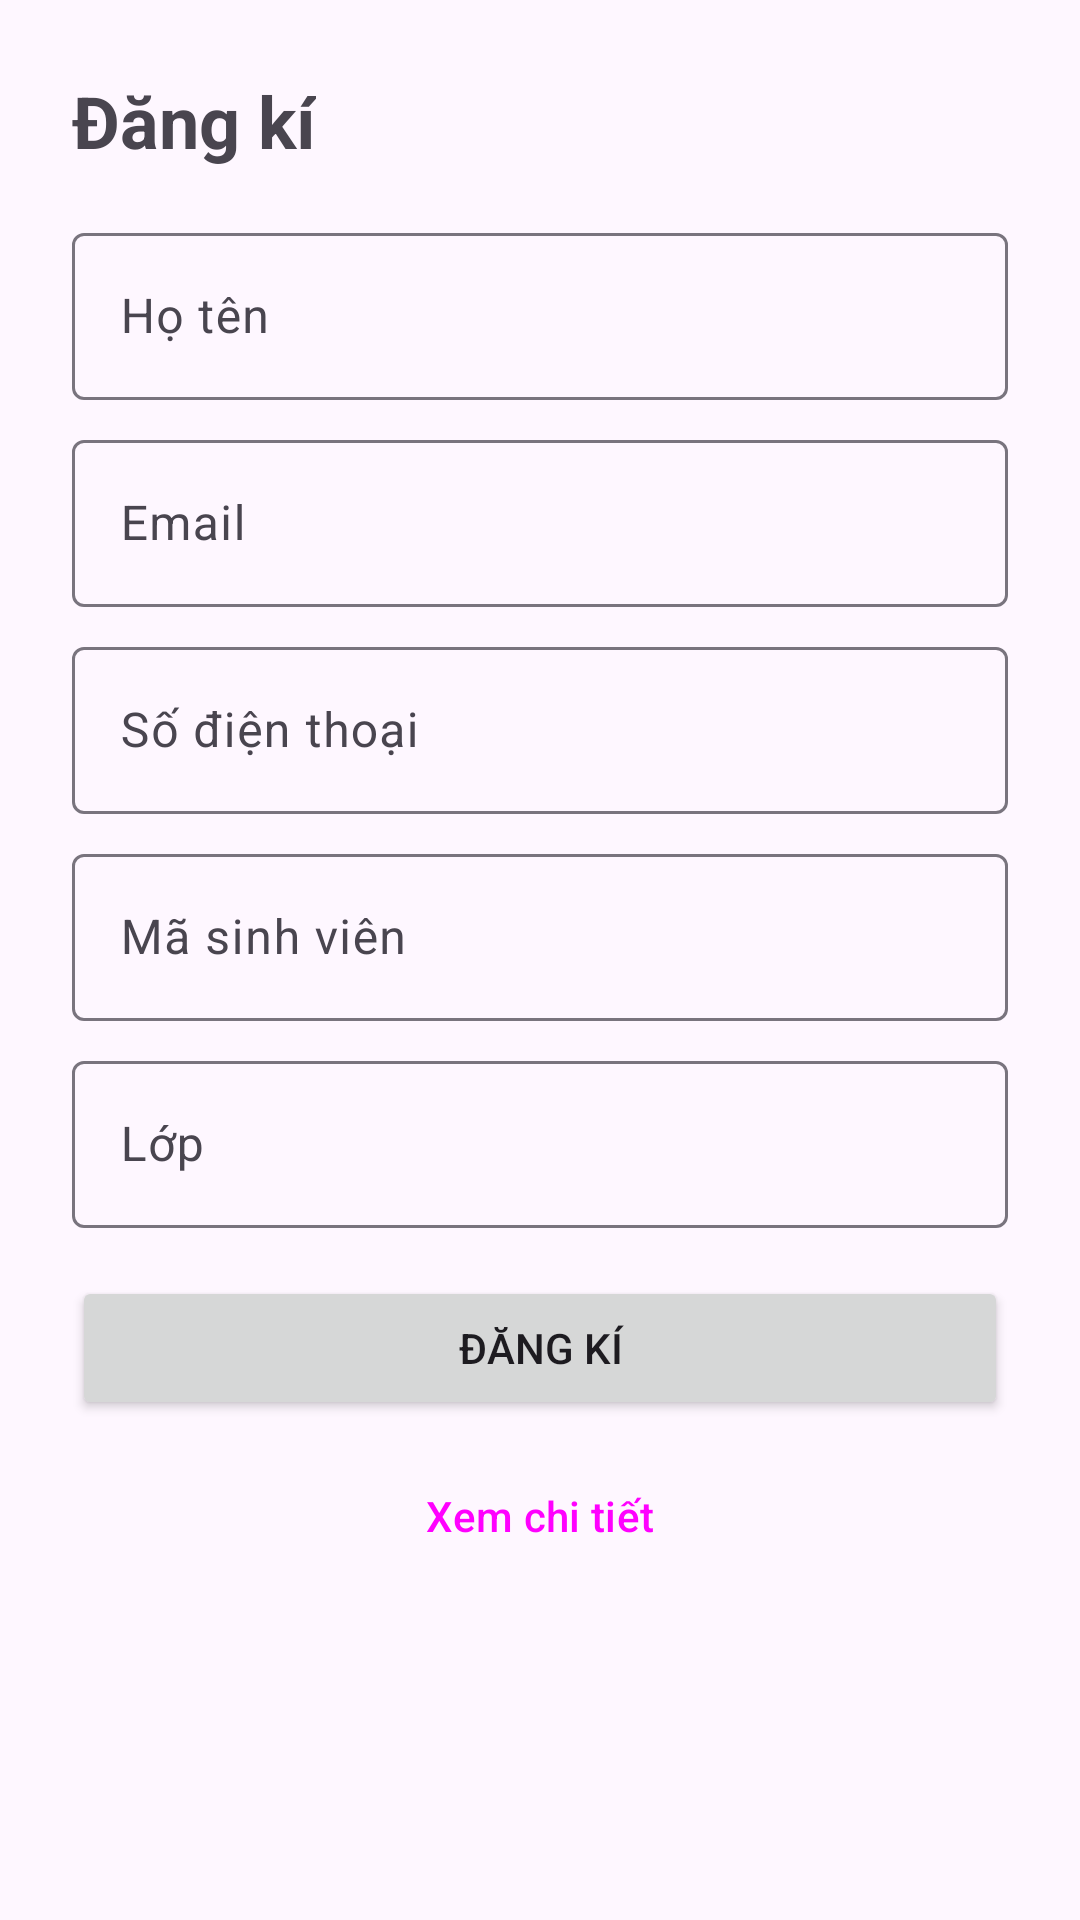

Reconstruct the res/layout file that produces this screen, plus the resources it refers to.
<!-- AndroidManifest.xml: application theme Theme.ValidateForm1 -->
<!-- res/layout/activity_register.xml -->
<?xml version="1.0" encoding="utf-8"?>
<ScrollView xmlns:android="http://schemas.android.com/apk/res/android"
    android:layout_width="match_parent"
    android:layout_height="match_parent"
    android:fillViewport="true">

    <LinearLayout
        android:layout_width="match_parent"
        android:layout_height="wrap_content"
        android:orientation="vertical"
        android:padding="24dp">

        <TextView
            android:layout_width="wrap_content"
            android:layout_height="wrap_content"
            android:layout_marginBottom="16dp"
            android:text="@string/title_register"
            android:textSize="24sp"
            android:textStyle="bold" />

        <com.google.android.material.textfield.TextInputLayout
            android:id="@+id/tilFullName"
            style="?attr/textInputOutlinedStyle"
            android:layout_width="match_parent"
            android:layout_height="wrap_content"
            android:layout_marginBottom="8dp"
            android:hint="@string/hint_full_name">

            <com.google.android.material.textfield.TextInputEditText
                android:id="@+id/edtFullName"
                android:layout_width="match_parent"
                android:layout_height="wrap_content"
                android:inputType="textPersonName" />
        </com.google.android.material.textfield.TextInputLayout>

        <com.google.android.material.textfield.TextInputLayout
            android:id="@+id/tilEmail"
            style="?attr/textInputOutlinedStyle"
            android:layout_width="match_parent"
            android:layout_height="wrap_content"
            android:layout_marginBottom="8dp"
            android:hint="@string/hint_email">

            <com.google.android.material.textfield.TextInputEditText
                android:id="@+id/edtEmail"
                android:layout_width="match_parent"
                android:layout_height="wrap_content"
                android:inputType="textEmailAddress" />
        </com.google.android.material.textfield.TextInputLayout>

        <com.google.android.material.textfield.TextInputLayout
            android:id="@+id/tilPhone"
            style="?attr/textInputOutlinedStyle"
            android:layout_width="match_parent"
            android:layout_height="wrap_content"
            android:layout_marginBottom="8dp"
            android:hint="@string/hint_phone">

            <com.google.android.material.textfield.TextInputEditText
                android:id="@+id/edtPhone"
                android:layout_width="match_parent"
                android:layout_height="wrap_content"
                android:inputType="phone" />
        </com.google.android.material.textfield.TextInputLayout>

        <com.google.android.material.textfield.TextInputLayout
            android:id="@+id/tilStudentId"
            style="?attr/textInputOutlinedStyle"
            android:layout_width="match_parent"
            android:layout_height="wrap_content"
            android:layout_marginBottom="8dp"
            android:hint="@string/hint_student_id">

            <com.google.android.material.textfield.TextInputEditText
                android:id="@+id/edtStudentId"
                android:layout_width="match_parent"
                android:layout_height="wrap_content"
                android:inputType="text" />
        </com.google.android.material.textfield.TextInputLayout>

        <com.google.android.material.textfield.TextInputLayout
            android:id="@+id/tilClass"
            style="?attr/textInputOutlinedStyle"
            android:layout_width="match_parent"
            android:layout_height="wrap_content"
            android:layout_marginBottom="16dp"
            android:hint="@string/hint_class">

            <com.google.android.material.textfield.TextInputEditText
                android:id="@+id/edtClass"
                android:layout_width="match_parent"
                android:layout_height="wrap_content"
                android:inputType="text" />
        </com.google.android.material.textfield.TextInputLayout>

        <Button
            android:id="@+id/btnRegister"
            android:layout_width="match_parent"
            android:layout_height="wrap_content"
            android:text="@string/btn_register" />

        <Button
            android:id="@+id/btnGoDetail"
            style="?attr/materialButtonOutlinedStyle"
            android:layout_width="match_parent"
            android:layout_height="wrap_content"
            android:layout_marginTop="8dp"
            android:text="@string/btn_go_detail" />
    </LinearLayout>
</ScrollView>
<!-- resources referenced by this layout -->
<resources>
  <string name="btn_go_detail">Xem chi tiết</string>
  <string name="btn_register">Đăng kí</string>
  <string name="hint_class">Lớp</string>
  <string name="hint_email">Email</string>
  <string name="hint_full_name">Họ tên</string>
  <string name="hint_phone">Số điện thoại</string>
  <string name="hint_student_id">Mã sinh viên</string>
  <string name="title_register">Đăng kí</string>
  <style name="Theme.ValidateForm1" parent="Base.Theme.ValidateForm1" />
  <style name="Base.Theme.ValidateForm1" parent="Theme.Material3.DayNight.NoActionBar">
          
          
      </style>
</resources>
